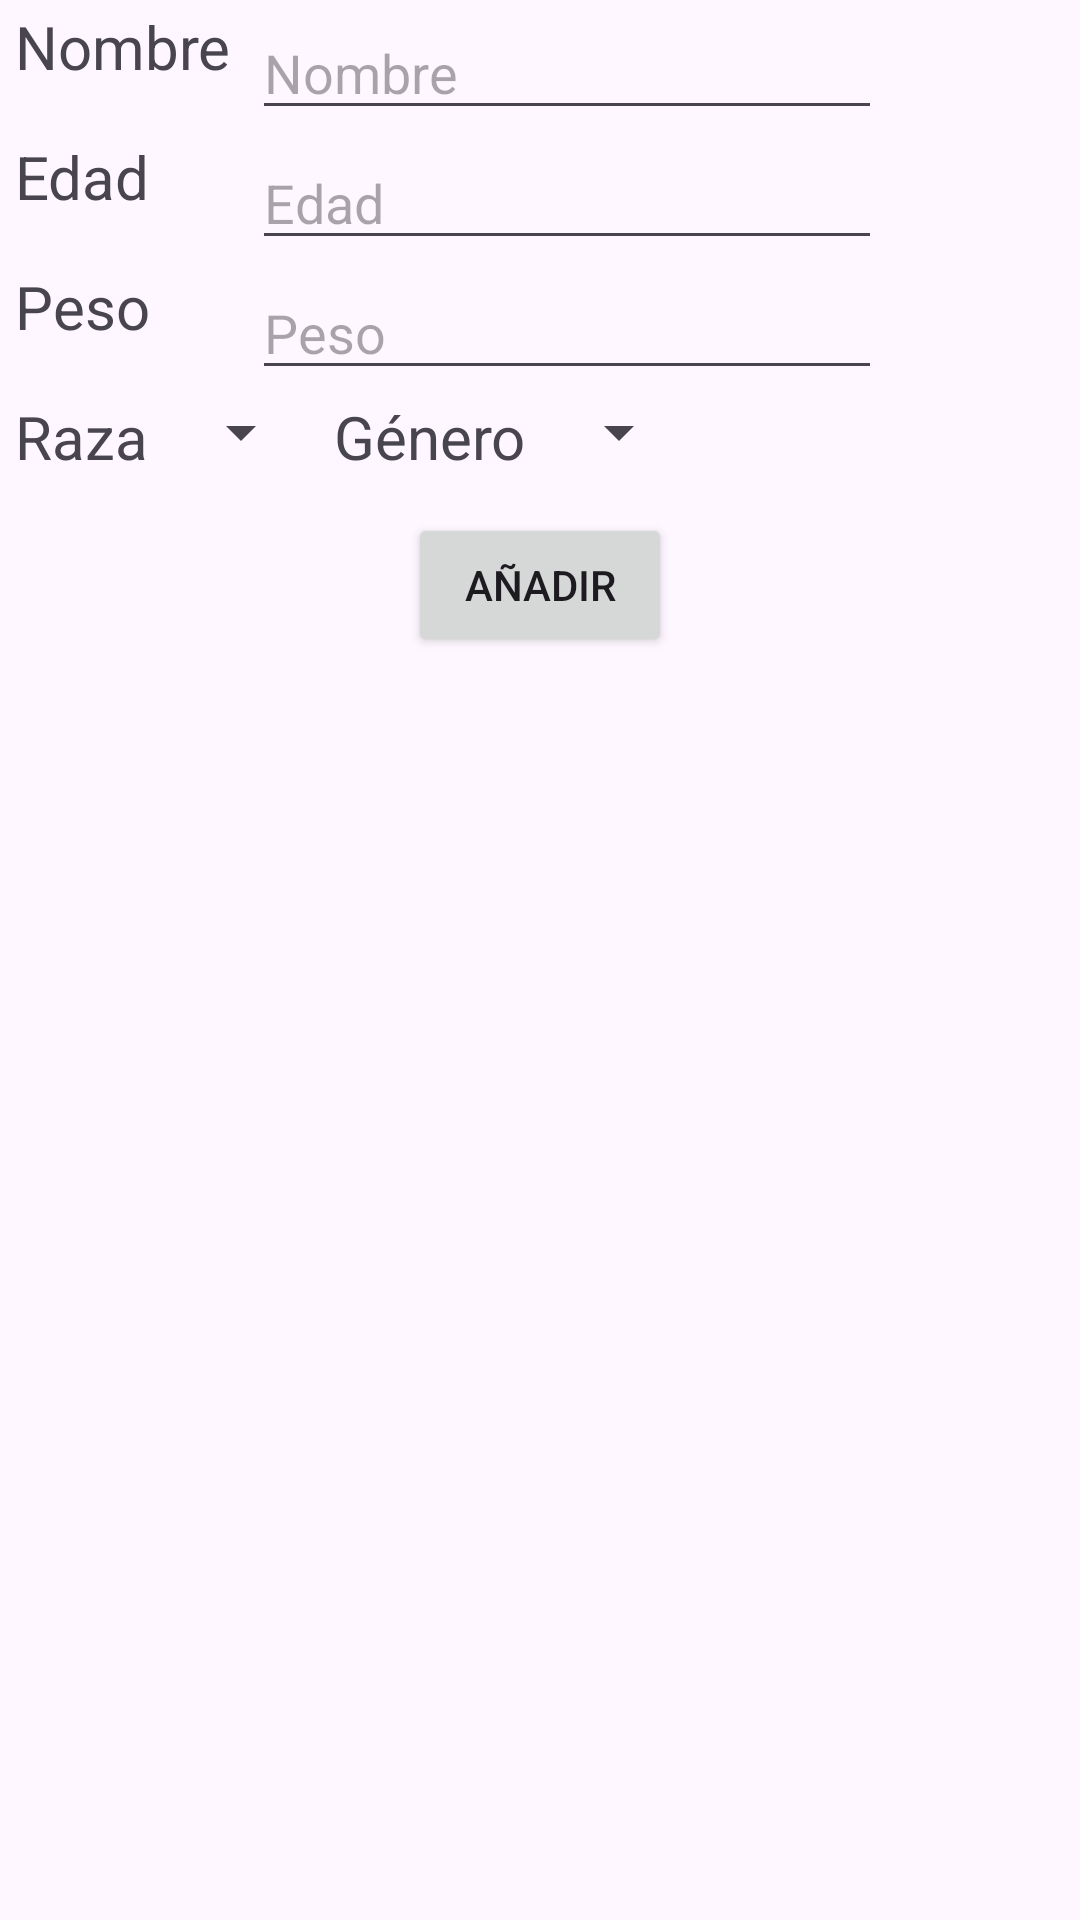

Write the Android layout XML for this screen, with the resource values it uses.
<!-- AndroidManifest.xml: application theme Theme.PetDayCare_Rodrigo -->
<!-- res/layout/activity_data_screen.xml -->
<?xml version="1.0" encoding="utf-8"?>
<RelativeLayout xmlns:android="http://schemas.android.com/apk/res/android"
    xmlns:app="http://schemas.android.com/apk/res-auto"
    android:layout_width="match_parent"
    android:layout_height="match_parent"
    android:scrollbarSize="10dp">


    <TextView
        android:id="@+id/NameTV"
        android:layout_width="wrap_content"
        android:layout_height="wrap_content"
        android:layout_marginStart="5dp"
        android:layout_marginTop="2dp"
        android:layout_marginEnd="2dp"
        android:text="Nombre"
        android:textSize="20sp" />

    <TextView
        android:id="@+id/BreedTV"
        android:layout_width="wrap_content"
        android:layout_height="wrap_content"
        android:layout_below="@id/WeightET"
        android:layout_marginStart="5dp"
        android:layout_marginTop="2dp"
        android:layout_marginEnd="2dp"
        android:text="Raza"
        android:textSize="20sp" />

    <TextView
        android:id="@+id/GeneroTV"
        android:layout_width="wrap_content"
        android:layout_height="wrap_content"
        android:layout_below="@id/WeightET"
        android:layout_marginStart="5dp"
        android:layout_marginTop="2dp"
        android:layout_marginEnd="2dp"
        android:layout_toEndOf="@id/BreedSP"
        android:text="Género"
        android:textSize="20sp" />

    <TextView
        android:id="@+id/ShowAgeTV"
        android:layout_width="wrap_content"
        android:layout_height="wrap_content"
        android:layout_below="@id/NameET"
        android:layout_marginStart="5dp"
        android:layout_marginTop="2dp"
        android:layout_marginEnd="2dp"
        android:text="Edad"
        android:textSize="20sp" />

    <TextView
        android:id="@+id/WeigthTV"
        android:layout_width="wrap_content"
        android:layout_height="wrap_content"
        android:layout_below="@id/AgeET"
        android:layout_marginStart="5dp"
        android:layout_marginTop="2dp"
        android:layout_marginEnd="2dp"
        android:text="Peso"
        android:textSize="20sp" />

    <EditText
        android:id="@+id/NameET"
        android:layout_width="wrap_content"
        android:layout_height="wrap_content"
        android:layout_marginStart="5dp"
        android:layout_marginTop="2dp"
        android:layout_marginEnd="2dp"
        android:layout_toEndOf="@id/NameTV"
        android:ems="10"
        android:hint="Nombre"
        android:inputType="text" />

    <EditText
        android:id="@+id/AgeET"
        android:layout_width="wrap_content"
        android:layout_height="wrap_content"
        android:layout_below="@id/NameET"
        android:layout_marginStart="5dp"
        android:layout_marginTop="2dp"
        android:layout_marginEnd="2dp"
        android:layout_toEndOf="@id/NameTV"
        android:ems="10"
        android:hint="Edad"
        android:inputType="number" />

    <EditText
        android:id="@+id/WeightET"
        android:layout_width="wrap_content"
        android:layout_height="wrap_content"
        android:layout_below="@id/AgeET"
        android:layout_marginStart="5dp"
        android:layout_marginTop="2dp"
        android:layout_marginEnd="2dp"
        android:layout_toEndOf="@id/NameTV"
        android:ems="10"
        android:hint="Peso"
        android:inputType="numberDecimal" />

    <Spinner
        android:id="@+id/BreedSP"
        android:layout_width="wrap_content"
        android:layout_height="wrap_content"
        android:layout_below="@id/WeightET"
        android:layout_marginStart="5dp"
        android:layout_marginTop="2dp"
        android:layout_marginEnd="2dp"
        android:layout_toEndOf="@id/BreedTV"
        android:scrollbarSize="15dp" />

    <Spinner
        android:id="@+id/GenreSP"
        android:layout_width="wrap_content"
        android:layout_height="wrap_content"
        android:layout_below="@id/WeightET"
        android:layout_marginStart="5dp"
        android:layout_marginTop="2dp"
        android:layout_marginEnd="2dp"
        android:layout_toEndOf="@id/GeneroTV"
        android:scrollbarSize="15dp" />

    <Button
        android:id="@+id/addPetBTN"
        android:layout_width="wrap_content"
        android:layout_height="wrap_content"
        android:layout_below="@id/GenreSP"
        android:layout_centerHorizontal="true"
        android:layout_marginStart="15dp"
        android:layout_marginTop="15dp"
        android:layout_marginEnd="15dp"
        android:layout_marginBottom="15dp"
        android:padding="10dp"
        android:text="Añadir" />
</RelativeLayout>
<!-- resources referenced by this layout -->
<resources>
  <style name="Theme.PetDayCare_Rodrigo" parent="Base.Theme.PetDayCare_Rodrigo" />
  <style name="Base.Theme.PetDayCare_Rodrigo" parent="Theme.Material3.DayNight">
          
          
      </style>
</resources>
